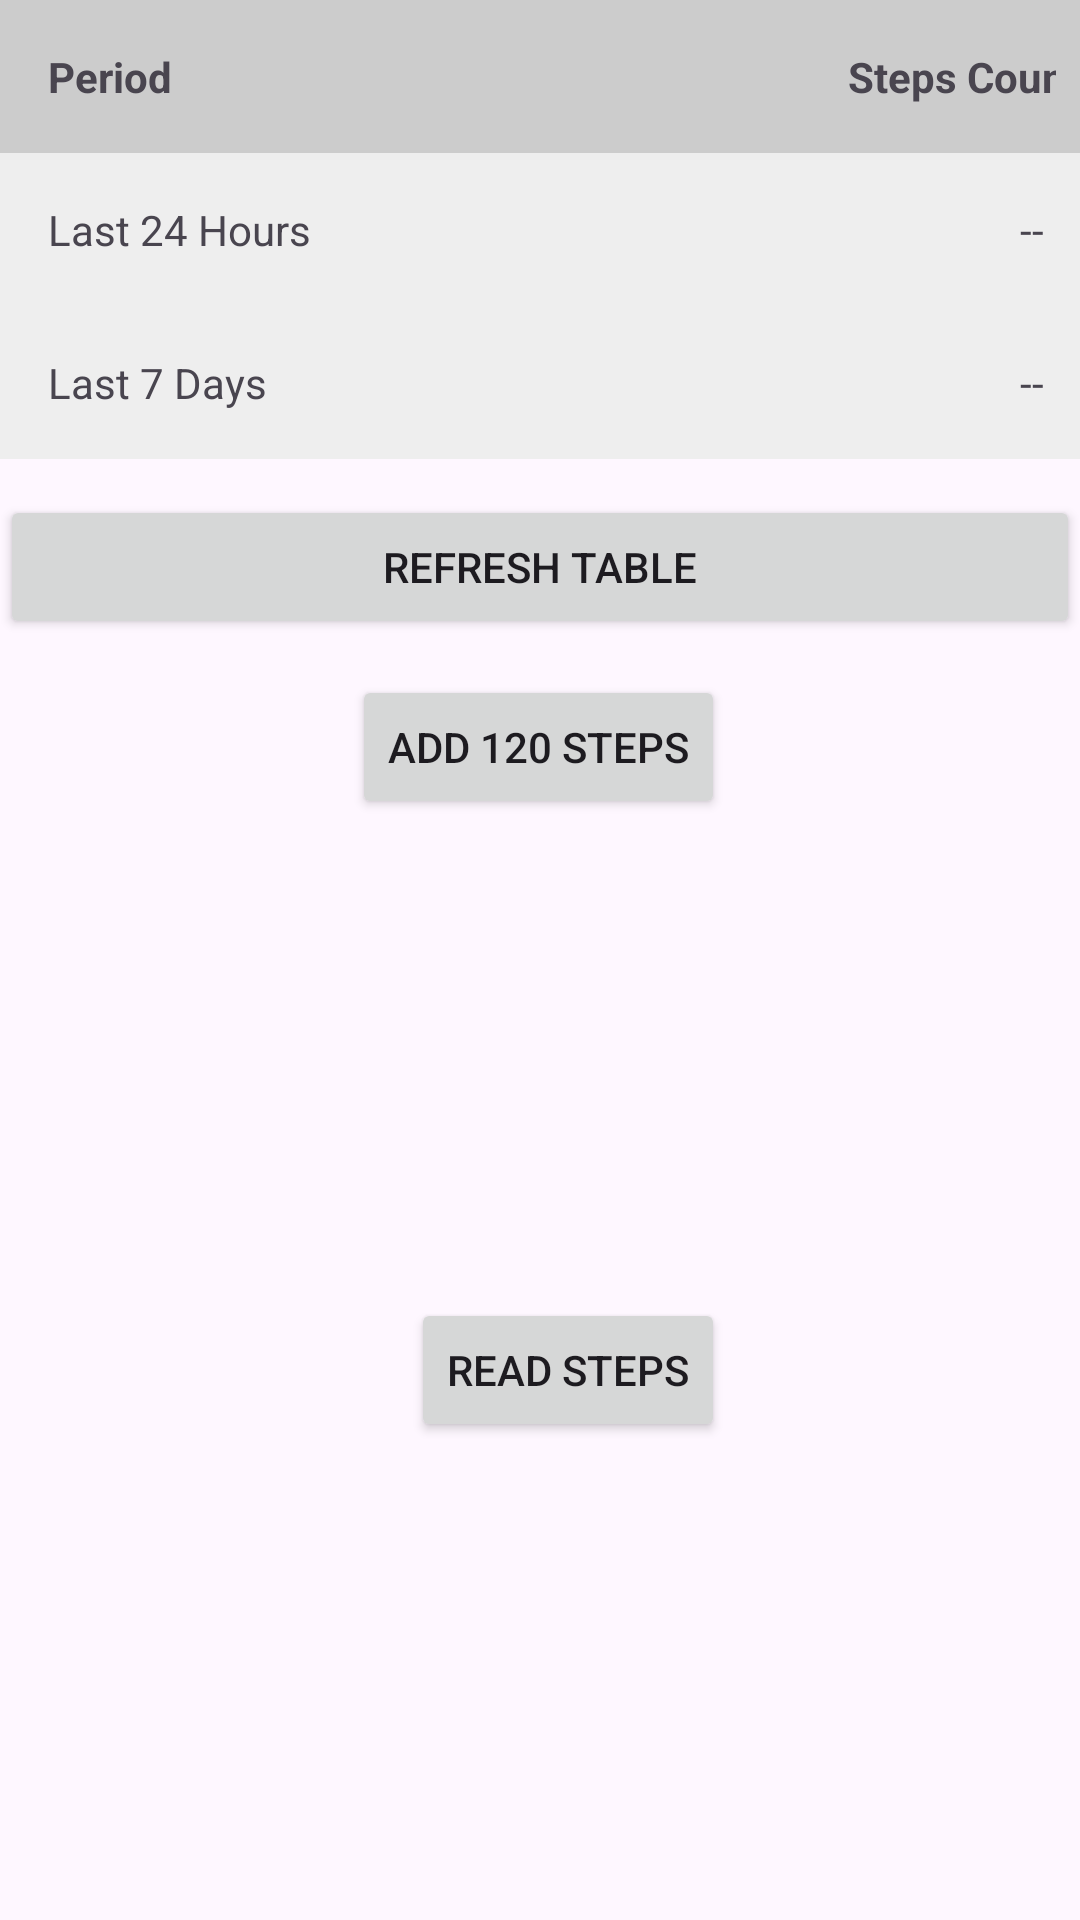

This screen was rendered from an Android layout file. Write that file and the resources it references.
<!-- AndroidManifest.xml: application theme Theme.StepTest -->
<!-- res/layout/activity_main.xml -->
<?xml version="1.0" encoding="utf-8"?>
<androidx.constraintlayout.widget.ConstraintLayout xmlns:android="http://schemas.android.com/apk/res/android"
    xmlns:app="http://schemas.android.com/apk/res-auto"
    xmlns:tools="http://schemas.android.com/tools"
    android:id="@+id/main"
    android:layout_width="match_parent"
    android:layout_height="match_parent"
    tools:context=".MainActivity">

    <Button
        android:id="@+id/btnWriteSteps"
        android:layout_width="wrap_content"
        android:layout_height="wrap_content"
        android:text="Add 120 Steps"
        app:layout_constraintBottom_toBottomOf="parent"
        app:layout_constraintEnd_toEndOf="parent"
        app:layout_constraintHorizontal_bias="0.498"
        app:layout_constraintStart_toStartOf="parent"
        app:layout_constraintTop_toTopOf="parent"
        app:layout_constraintVertical_bias="0.38" />

    <Button
        android:id="@+id/btnReadSteps"
        android:layout_width="wrap_content"
        android:layout_height="wrap_content"
        android:text="Read Steps"
        app:layout_constraintBottom_toBottomOf="parent"
        app:layout_constraintEnd_toEndOf="parent"
        app:layout_constraintHorizontal_bias="0.536"
        app:layout_constraintStart_toStartOf="parent"
        app:layout_constraintTop_toBottomOf="@+id/btnWriteSteps" />

    <TableLayout
        android:id="@+id/tableLayout"
        android:layout_width="match_parent"
        android:layout_height="wrap_content"
        android:background="#EEEEEE"
        android:stretchColumns="1"
        app:layout_constraintTop_toTopOf="parent">

        <TableRow
            android:background="#CCCCCC"
            android:padding="8dp">

            <TextView
                android:padding="8dp"
                android:text="Period"
                android:textStyle="bold" />

            <TextView
                android:gravity="end"
                android:padding="8dp"
                android:text="Steps Count"
                android:textStyle="bold" />
        </TableRow>

        <TableRow android:padding="8dp">

            <TextView
                android:padding="8dp"
                android:text="Last 24 Hours" />

            <TextView
                android:id="@+id/tvSteps24h"
                android:layout_width="wrap_content"
                android:layout_height="wrap_content"
                android:gravity="end"
                android:paddingEnd="20dp"
                android:paddingStart="8dp"
                android:paddingTop="8dp"
                android:paddingBottom="8dp"
                android:text="--" />
        </TableRow>

        <TableRow android:padding="8dp">

            <TextView
                android:padding="8dp"
                android:text="Last 7 Days" />

            <TextView
                android:id="@+id/tvStepsLastWeek"
                android:layout_width="wrap_content"
                android:layout_height="wrap_content"
                android:gravity="end"
                android:paddingEnd="20dp"
                android:paddingStart="8dp"
                android:paddingTop="8dp"
                android:paddingBottom="8dp"
                android:text="--" />
        </TableRow>
    </TableLayout>

    <Button
        android:id="@+id/btnRefresh"
        android:layout_width="match_parent"
        android:layout_height="wrap_content"
        android:text="Refresh Table"
        app:layout_constraintBottom_toTopOf="@+id/btnWriteSteps"
        app:layout_constraintTop_toBottomOf="@+id/tableLayout" />
</androidx.constraintlayout.widget.ConstraintLayout>
<!-- resources referenced by this layout -->
<resources>
  <style name="Theme.StepTest" parent="Base.Theme.StepTest" />
  <style name="Base.Theme.StepTest" parent="Theme.Material3.DayNight.NoActionBar">
          
          
      </style>
</resources>
